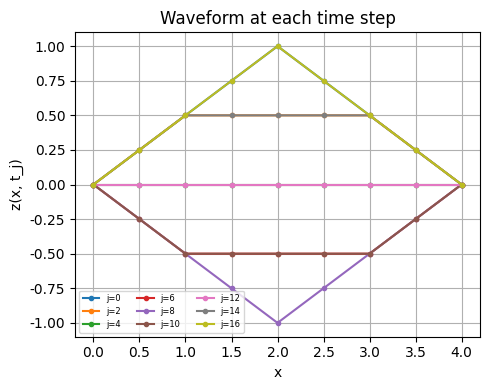
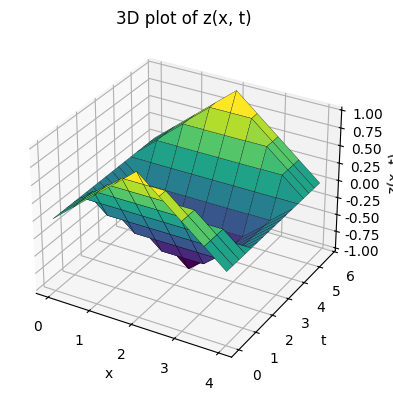

Python code for these plots, in order:
"""
Wave equation solver: d^2z/dt^2 = c * d^2z/dx^2  (c = 2)
Finite-difference method with cr^2 = 1.
"""
import numpy as np
import matplotlib.pyplot as plt
from mpl_toolkits.mplot3d import Axes3D   # noqa: F401

plt.rcParams["font.family"] = "MS Gothic"

# ---------------- settings ----------------
c = 2.0
L = 4.0
h = 0.5
N = int(L / h)                     # number of spatial divisions
k = h / np.sqrt(c)                 # chosen so that cr^2 = 1
M = 16                            # number of time steps

x = np.linspace(0.0, L, N + 1)
z = np.zeros((M + 1, N + 1))

# ---------------- initial condition ----------------
z[0, :] = np.where(x <= 2.0, 0.5 * x, -0.5 * x + 2.0)

# boundary condition
z[:, 0] = 0.0
z[:, N] = 0.0

# j = 1 row (uses z_{i,-1} = z_{i,1} from dz/dt(x,0) = 0)
z[1, 1:N] = 0.5 * (z[0, 2:N + 1] + z[0, 0:N - 1])

# j >= 2 rows (simplified scheme for cr^2 = 1)
for j in range(1, M):
    z[j + 1, 1:N] = z[j, 2:N + 1] + z[j, 0:N - 1] - z[j - 1, 1:N]

# ---------------- print results ----------------
t = k * np.arange(M + 1)
print(" j      t_j      " + "  ".join(f"{xi:6.3f}" for xi in x))
for j in range(M + 1):
    row = "  ".join(f"{zi:6.3f}" for zi in z[j, :])
    print(f"{j:2d}  {t[j]:7.4f}  {row}")

# ---------------- figure 1: waveform at each time ----------------
fig1 = plt.figure(figsize=(5, 4))
for j in range(0, M + 1, 2):
    plt.plot(x, z[j, :], marker="o", markersize=3, label=f"j={j}")
plt.xlabel("x")
plt.ylabel("z(x, t_j)")
plt.title("Waveform at each time step")
plt.legend(fontsize=6, ncol=3)
plt.grid(True)
plt.tight_layout()
fig1.savefig("fig_wave.pdf")

# ---------------- figure 2: 3D plot ----------------
X, T = np.meshgrid(x, t)
fig2 = plt.figure(figsize=(5, 4))
ax = fig2.add_subplot(111, projection="3d")
ax.plot_surface(X, T, z, cmap="viridis", edgecolor="k", linewidth=0.2)
ax.set_xlabel("x")
ax.set_ylabel("t")
ax.set_zlabel("z(x, t)")
ax.set_title("3D plot of z(x, t)")
plt.tight_layout()
fig2.savefig("fig_3d.pdf")
